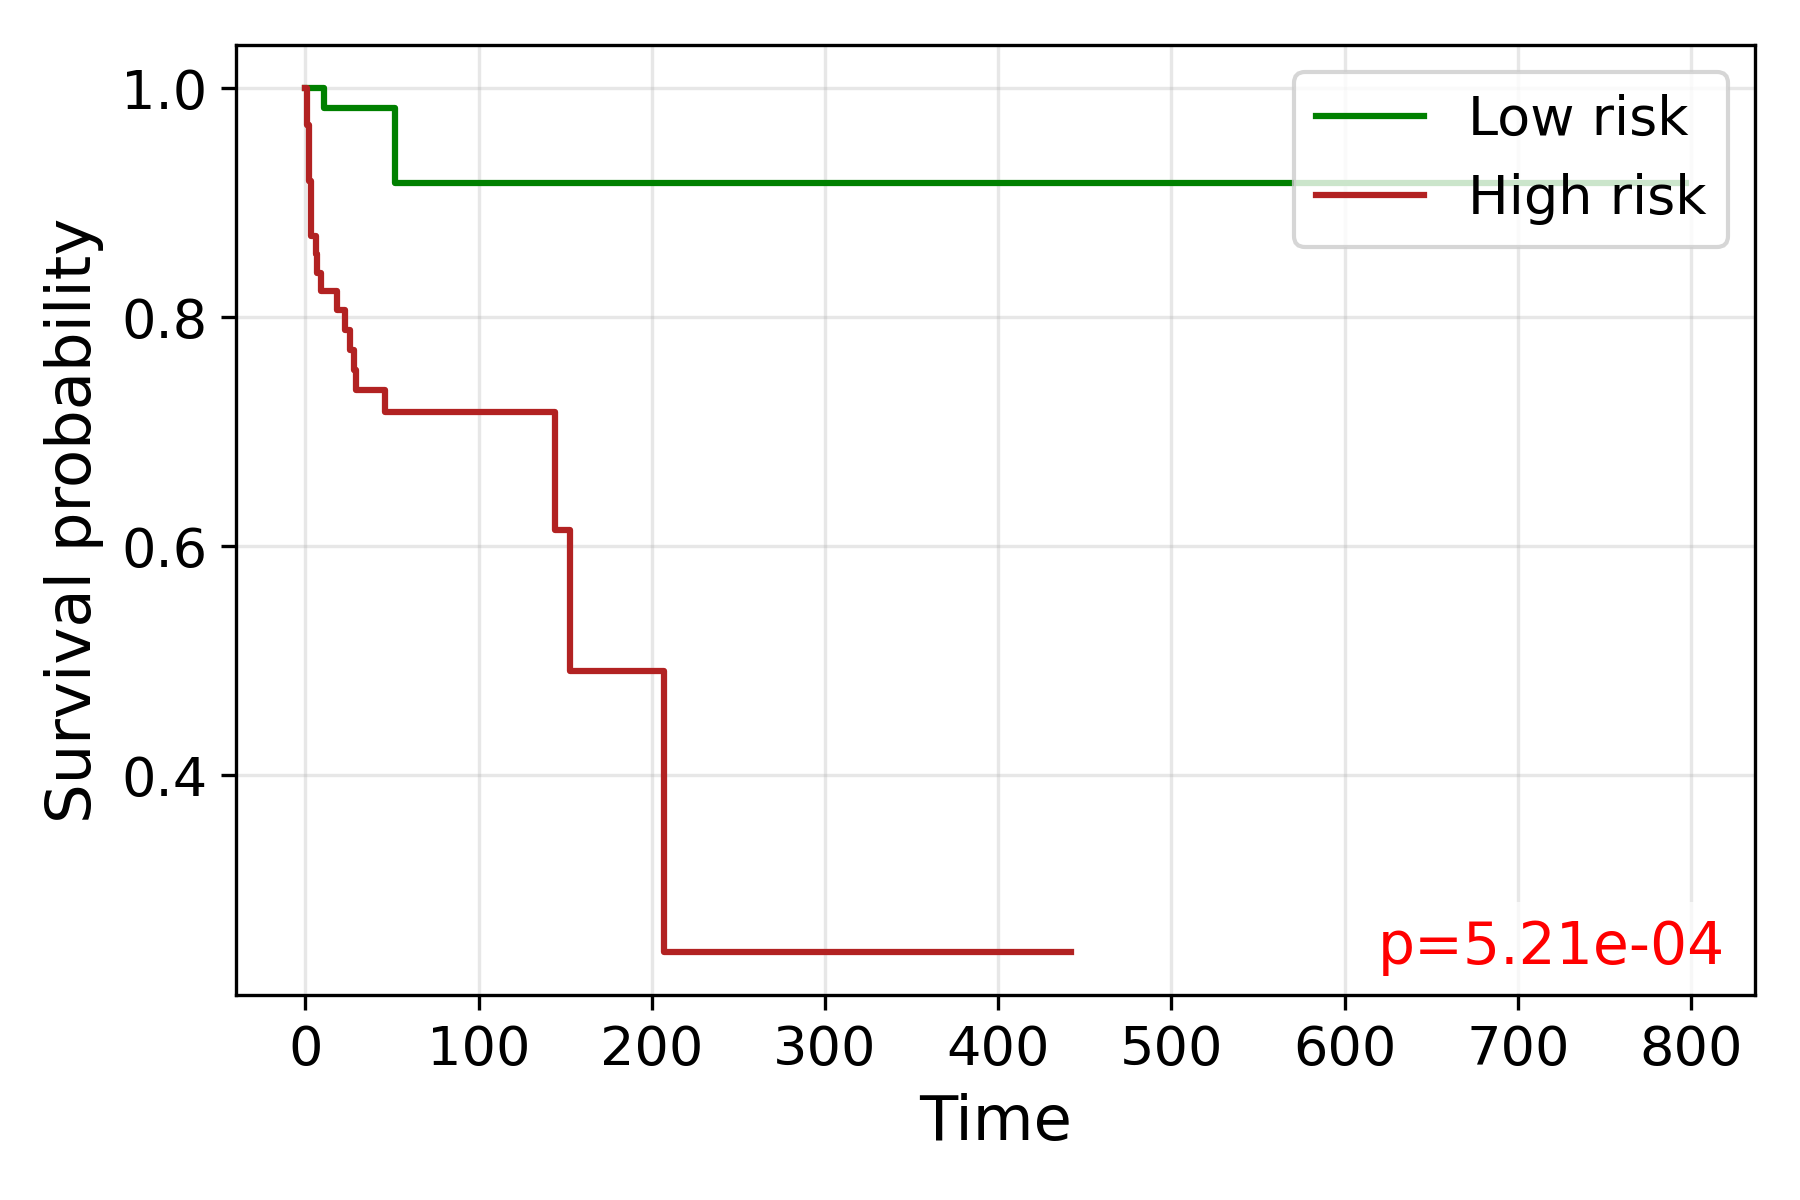

Data behind this chart, as committed beside it:
time, S_low, S_high
0.0, 1.0, 1.0
1.0, , 0.9677
2.0, , 0.9194
3.0, , 0.871
4.0, 1.0, 
6.0, 1.0, 0.8548
7.0, 1.0, 0.8387
9.0, , 0.8226
11.0, 0.9825, 
12.0, 0.9825, 
14.0, 0.9825, 
15.0, 0.9825, 
16.0, 0.9825, 
17.0, , 0.8226
18.0, 0.9825, 0.8061
19.0, 0.9825, 
20.0, 0.9825, 
21.0, 0.9825, 
23.0, 0.9825, 0.789
26.0, 0.9825, 0.7718
27.0, 0.9825, 0.7718
28.0, 0.9825, 0.7543
29.0, 0.9825, 0.7367
30.0, 0.9825, 0.7367
31.0, 0.9825, 
32.0, 0.9825, 
33.0, , 0.7367
35.0, 0.9825, 
36.0, 0.9825, 0.7367
38.0, 0.9825, 
39.0, 0.9825, 
40.0, , 0.7367
41.0, 0.9825, 
42.0, 0.9825, 
43.0, 0.9825, 0.7367
44.0, 0.9825, 
45.0, 0.9825, 
46.0, , 0.7168
47.0, 0.9825, 
50.0, 0.9825, 
51.0, 0.9825, 0.7168
52.0, 0.917, 
53.0, 0.917, 0.7168
55.0, 0.917, 
57.0, , 0.7168
58.0, 0.917, 
59.0, 0.917, 0.7168
61.0, 0.917, 0.7168
62.0, , 0.7168
63.0, , 0.7168
64.0, 0.917, 0.7168
65.0, , 0.7168
66.0, , 0.7168
69.0, , 0.7168
70.0, 0.917, 
77.0, 0.917, 0.7168
78.0, 0.917, 
80.0, , 0.7168
83.0, , 0.7168
85.0, , 0.7168
... 22 more rows
